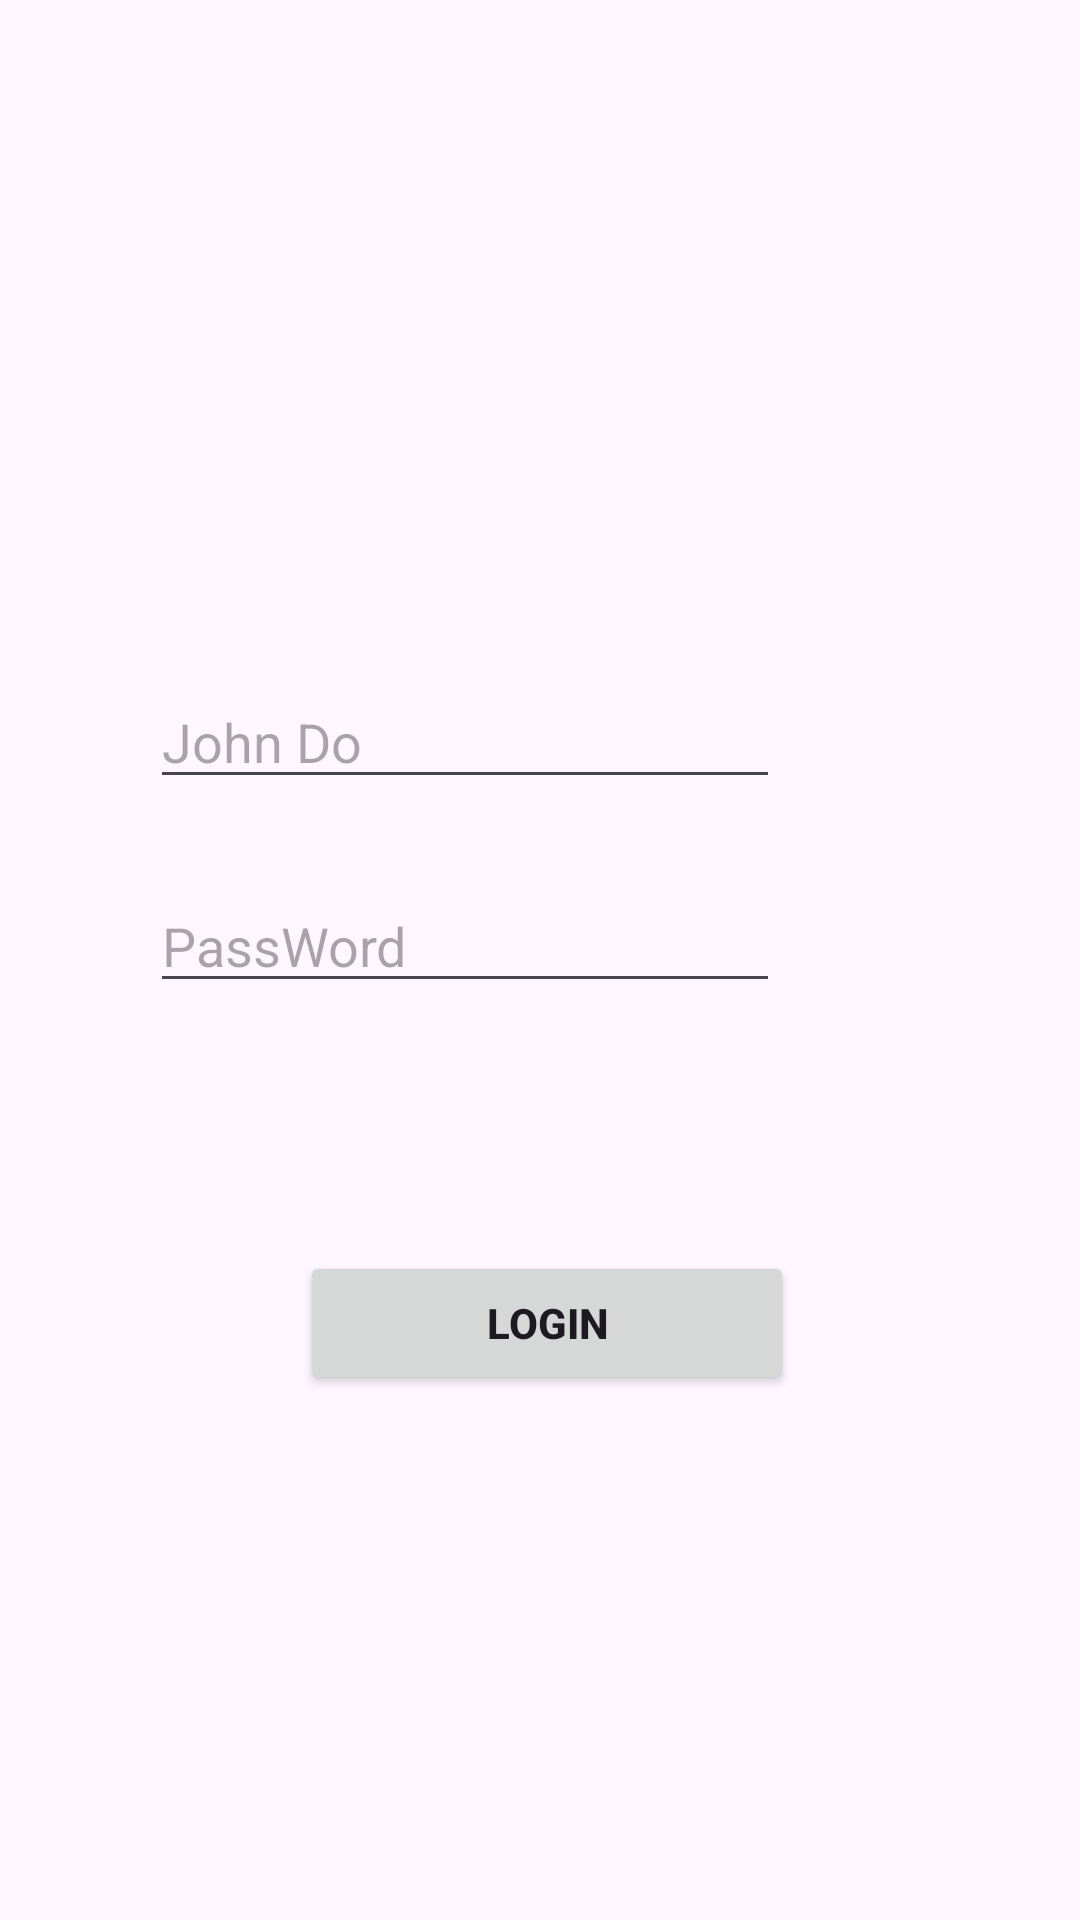

Write the Android layout XML for this screen, with the resource values it uses.
<!-- AndroidManifest.xml: application theme Theme.FinalProject0 -->
<!-- res/layout/activity_login.xml -->
<?xml version="1.0" encoding="utf-8"?>
<androidx.constraintlayout.widget.ConstraintLayout xmlns:android="http://schemas.android.com/apk/res/android"
    xmlns:app="http://schemas.android.com/apk/res-auto"
    xmlns:tools="http://schemas.android.com/tools"
    android:id="@+id/main"
    android:layout_width="match_parent"
    android:layout_height="match_parent"
    android:background="@drawable/login_page_background_image"
    tools:context=".LoginActivity">


    <ImageView
        android:id="@+id/imageView"
        android:layout_width="409dp"
        android:layout_height="101dp"
        android:layout_marginStart="136dp"
        android:layout_marginTop="96dp"
        app:layout_constraintEnd_toEndOf="parent"
        app:layout_constraintHorizontal_bias="1.0"
        app:layout_constraintStart_toStartOf="parent"
        app:layout_constraintTop_toTopOf="parent"
        app:srcCompat="@drawable/baseline_account_circle_24" />

    <EditText
        android:id="@+id/login_name_input"
        android:layout_width="wrap_content"
        android:layout_height="wrap_content"
        android:layout_marginTop="28dp"
        android:layout_marginEnd="100dp"
        android:ems="10"
        android:hint="John Do"
        android:inputType="text|textPersonName"
        app:layout_constraintEnd_toEndOf="parent"
        app:layout_constraintTop_toBottomOf="@+id/imageView" />

    <EditText
        android:id="@+id/login_password_input"
        android:layout_width="wrap_content"
        android:layout_height="wrap_content"
        android:layout_marginTop="96dp"
        android:layout_marginEnd="100dp"
        android:ems="10"
        android:hint="PassWord"
        android:inputType="textPassword"
        app:layout_constraintEnd_toEndOf="parent"
        app:layout_constraintTop_toBottomOf="@+id/imageView" />

    <Button
        android:id="@+id/login_login_button"
        android:layout_width="wrap_content"
        android:layout_height="wrap_content"
        android:layout_marginStart="100dp"
        android:layout_marginTop="220dp"
        android:text="               Login               "
        android:textStyle="bold"
        app:layout_constraintStart_toStartOf="parent"
        app:layout_constraintTop_toBottomOf="@+id/imageView" />


</androidx.constraintlayout.widget.ConstraintLayout>
<!-- resources referenced by this layout -->
<resources>
  <style name="Theme.FinalProject0" parent="Base.Theme.FinalProject0" />
  <style name="Base.Theme.FinalProject0" parent="Theme.Material3.DayNight.NoActionBar">
          
          
      </style>
</resources>
